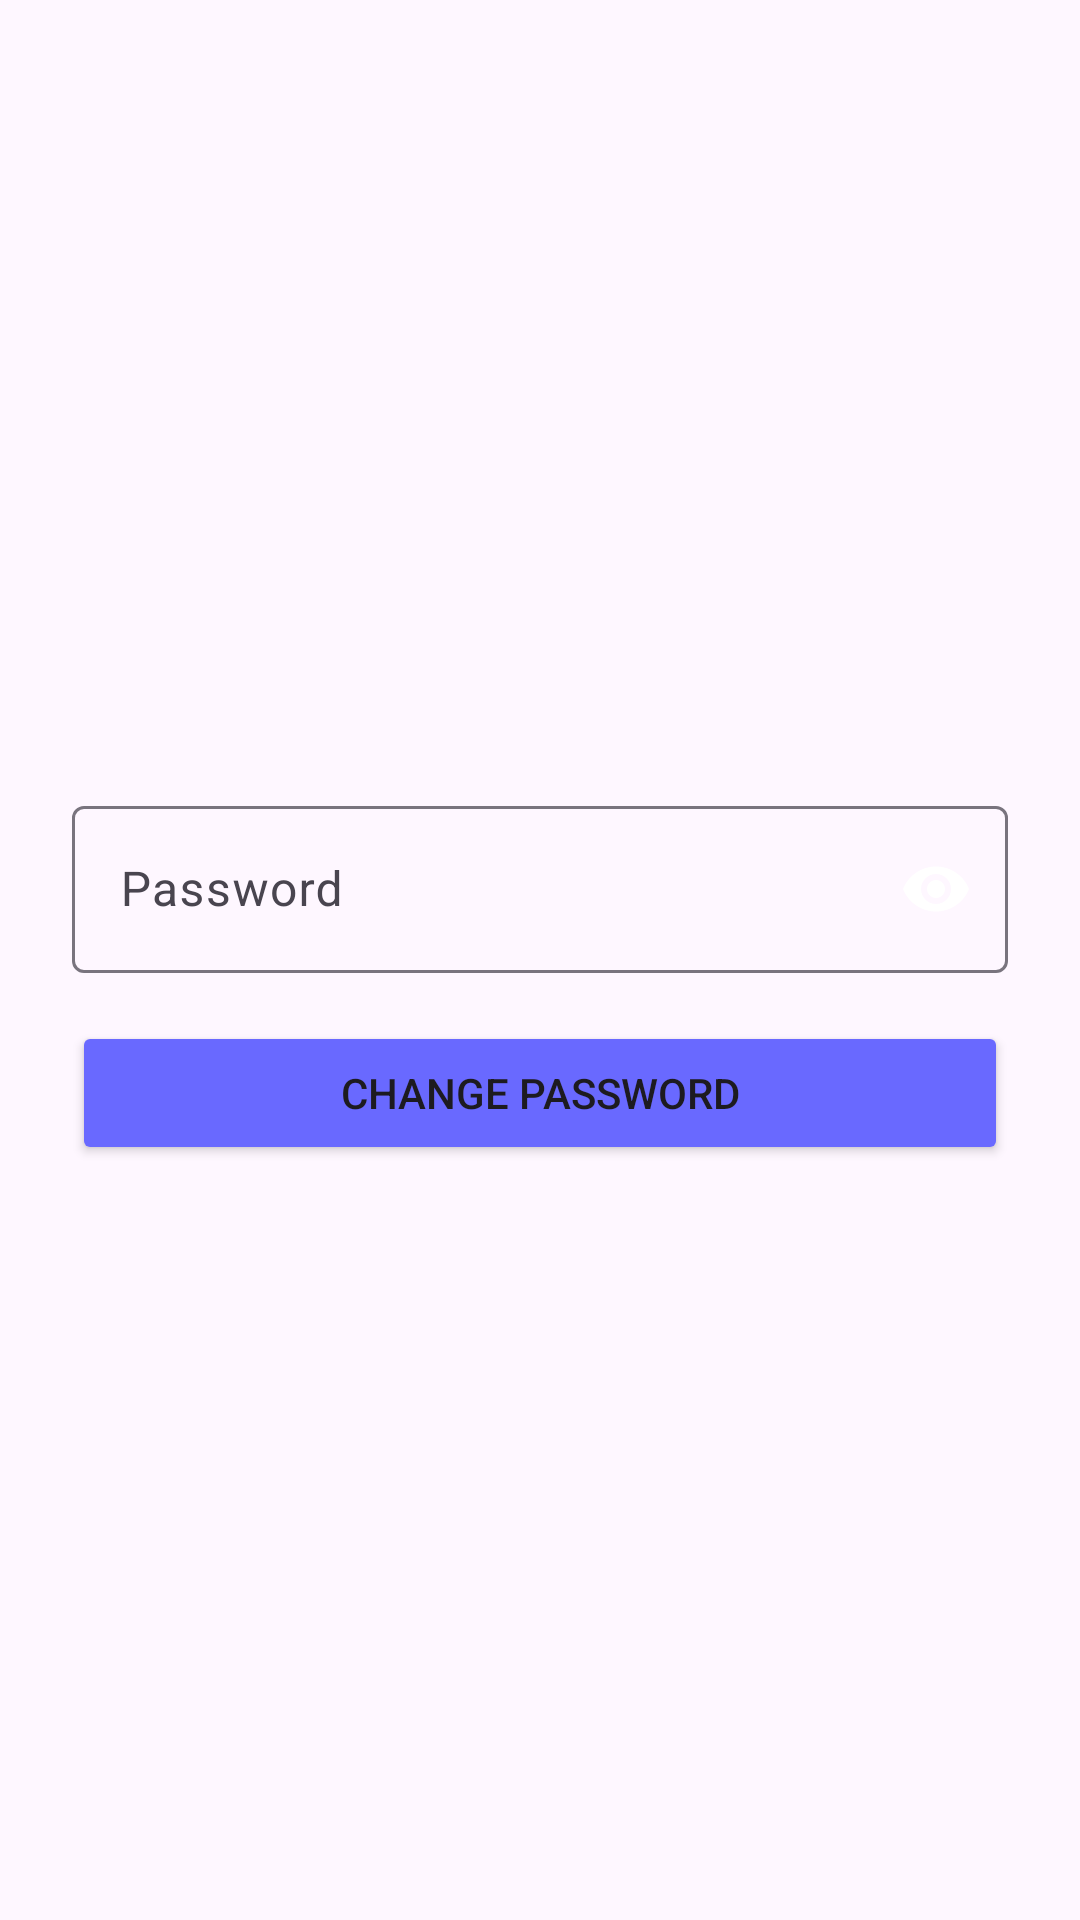

Android layout source for this screen:
<!-- AndroidManifest.xml: application theme Theme.App_Igor_Vicente -->
<!-- res/layout/activity_change_password.xml -->
<?xml version="1.0" encoding="utf-8"?>
<LinearLayout xmlns:android="http://schemas.android.com/apk/res/android"
    android:layout_width="match_parent"
    android:layout_height="match_parent"
    xmlns:app="http://schemas.android.com/apk/res-auto"
    android:padding="24dp"
    android:gravity="center"
    android:orientation="vertical">

    <com.google.android.material.textfield.TextInputLayout
        android:layout_width="match_parent"
        android:layout_height="wrap_content"
        android:layout_marginTop="12dp"
        android:hint="@string/password"
        app:endIconMode="password_toggle"
        app:endIconTint="@color/white">

        <com.google.android.material.textfield.TextInputEditText
            android:id="@+id/etNewPassword"
            android:layout_width="match_parent"
            android:layout_height="wrap_content"
            android:inputType="textPassword"
            android:autofillHints="newPassword" />
    </com.google.android.material.textfield.TextInputLayout>

    <Button
        android:id="@+id/btnConfirmChange"
        android:layout_width="match_parent"
        android:layout_height="wrap_content"
        android:text="@string/change_password"
        android:backgroundTint="@color/blue"
        android:layout_marginTop="16dp" />

</LinearLayout>
<!-- resources referenced by this layout -->
<resources>
  <color name="blue">#6969FF</color>
  <color name="white">#FFFFFFFF</color>
  <string name="change_password">Change Password</string>
  <string name="password">Password</string>
  <style name="Theme.App_Igor_Vicente" parent="Base.Theme.App_Igor_Vicente" />
  <style name="Base.Theme.App_Igor_Vicente" parent="Theme.Material3.DayNight.NoActionBar">
          
          
      </style>
</resources>
